Run: headless pygame with SDL's dummy video driver; simulated clock (each Clock.tick advances the game by its frame time, no real sleeping); random seed 0; keys injected as events and as key.get_pressed() state; no mouse input.
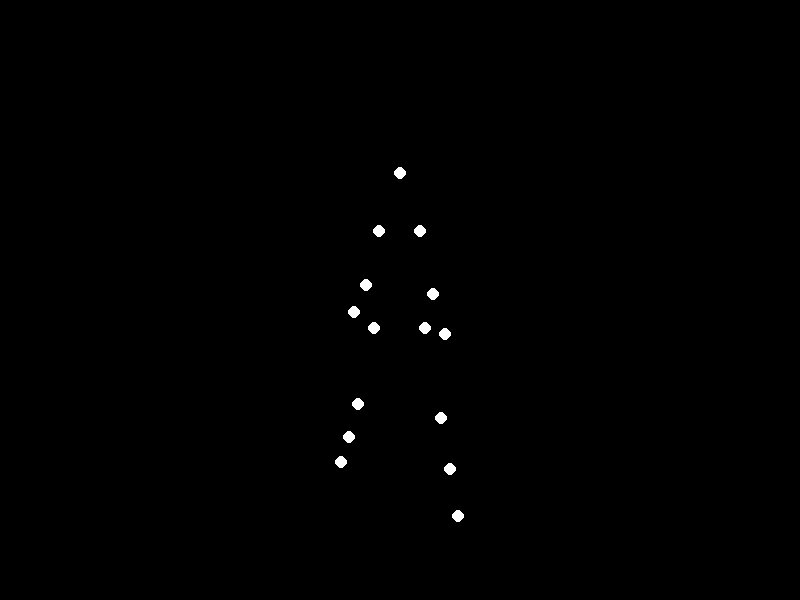
Frame 1 of 4 · flips 1–60 · no input
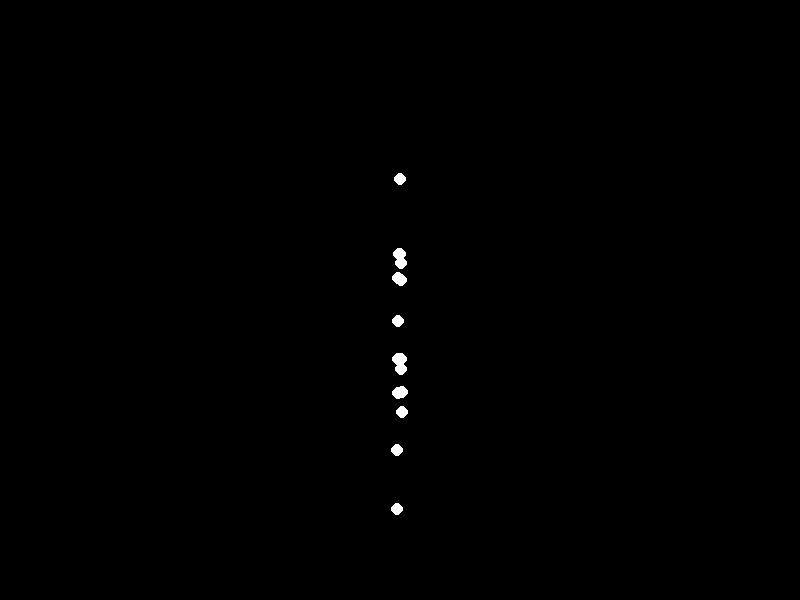
Frame 2 of 4 · flips 61–180 · tapped SPACE, RETURN · held RIGHT (→), D
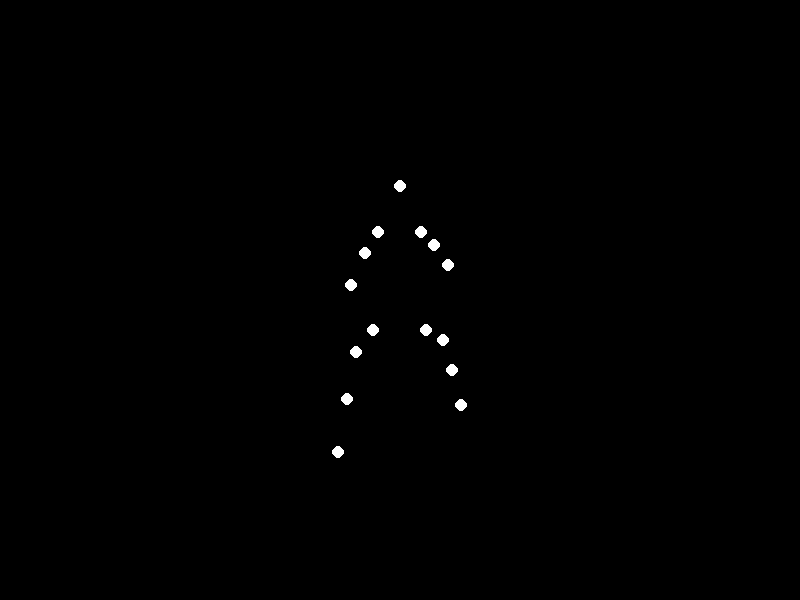
Frame 3 of 4 · flips 181–300 · held DOWN (↓), S
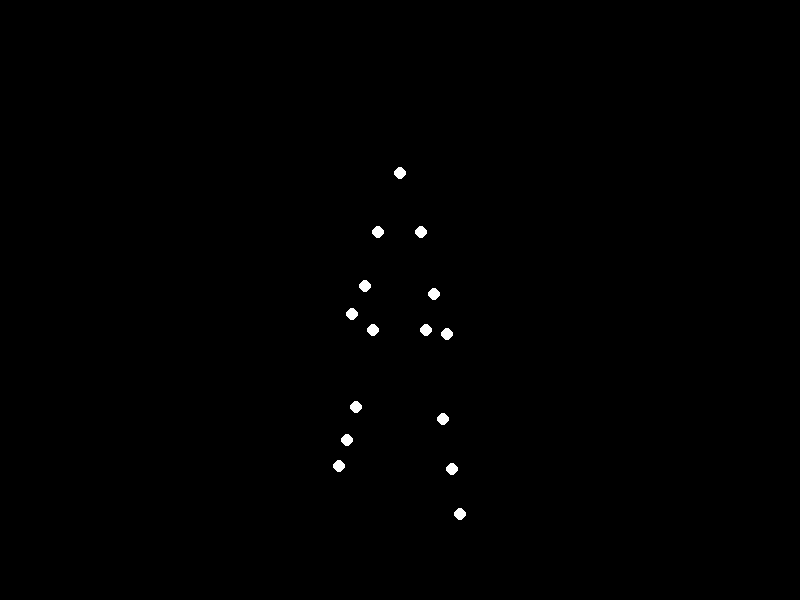
Frame 4 of 4 · flips 301–420 · held LEFT (←), A, UP (↑), W

The pygame program that drew these frames:


import pygame
import math
import sys

# Initialize Pygame
pygame.init()

# Screen setup
width, height = 800, 600
screen = pygame.display.set_mode((width, height))
pygame.display.set_caption("Biological Motion Animation")

# Colors
BLACK = (0, 0, 0)
WHITE = (255, 255, 255)

# Clock for controlling FPS
clock = pygame.time.Clock()

class PointLight:
    def __init__(self, x_amp, x_phase, y_amp, y_phase, y_offset):
        self.x_amp = x_amp
        self.x_phase = x_phase
        self.y_amp = y_amp
        self.y_phase = y_phase
        self.y_offset = y_offset

    def get_position(self, t):
        x = width // 2 + self.x_amp * math.sin(t + self.x_phase)
        y = height // 2 + self.y_amp * math.sin(t + self.y_phase) + self.y_offset
        return (int(x), int(y))

# Configure 15 point-lights with biomechanical parameters
points = [
    # Head (vertical movement)
    PointLight(0, 0, 8, 0, -120),
    # Shoulders
    PointLight(25, 0, 15, math.pi/2, -60),
    PointLight(25, math.pi, 15, math.pi/2, -60),
    # Elbows
    PointLight(40, math.pi, 25, math.pi*1.1, -30),
    PointLight(40, 0, 25, math.pi*0.9, -30),
    # Hands
    PointLight(55, math.pi, 35, math.pi*1.2, 0),
    PointLight(55, 0, 35, math.pi*0.8, 0),
    # Hips
    PointLight(30, 0, 20, math.pi/2, 40),
    PointLight(30, math.pi, 20, math.pi/2, 40),
    # Knees
    PointLight(50, math.pi, 40, math.pi*1.1, 80),
    PointLight(50, 0, 40, math.pi*0.9, 80),
    # Ankles
    PointLight(60, math.pi, 50, math.pi*1.2, 120),
    PointLight(60, 0, 50, math.pi*0.8, 120),
    # Feet
    PointLight(70, math.pi, 60, math.pi*1.3, 160),
    PointLight(70, 0, 60, math.pi*0.7, 160)
]

time = 0.0
speed = 0.07  # Animation speed modifier

running = True
while running:
    for event in pygame.event.get():
        if event.type == pygame.QUIT:
            running = False

    screen.fill(BLACK)

    # Update and draw all points
    for point in points:
        x, y = point.get_position(time)
        pygame.draw.circle(screen, WHITE, (x, y), 6)

    pygame.display.flip()
    time += speed
    clock.tick(40)  # Smooth 40 FPS

pygame.quit()
sys.exit()
